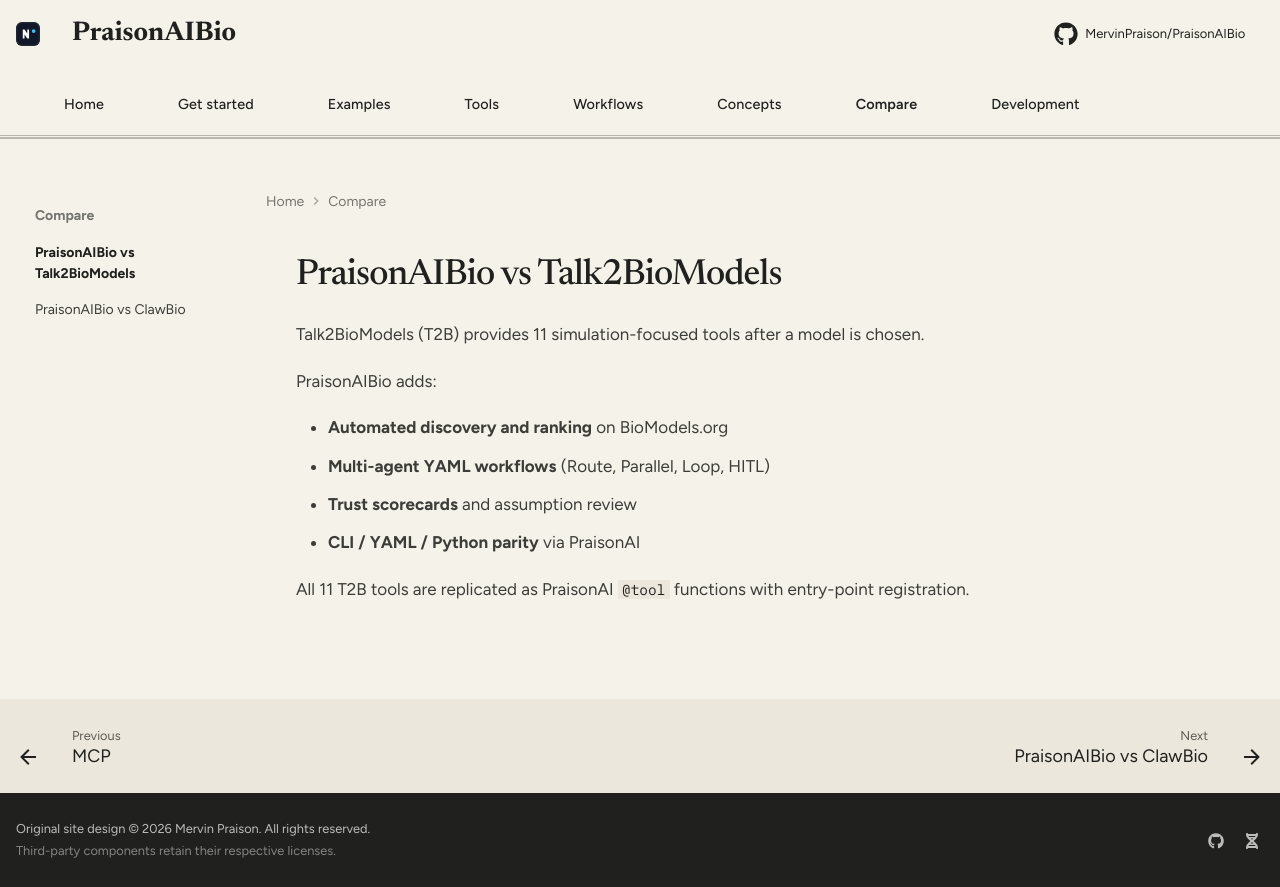

repository: MervinPraison/PraisonAIBio · page: concepts/vs-t2b/index.html · generator: mkdocs

# PraisonAIBio vs Talk2BioModels

Talk2BioModels (T2B) provides 11 simulation-focused tools after a model is chosen.

PraisonAIBio adds:

- **Automated discovery and ranking** on BioModels.org
- **Multi-agent YAML workflows** (Route, Parallel, Loop, HITL)
- **Trust scorecards** and assumption review
- **CLI / YAML / Python parity** via PraisonAI

All 11 T2B tools are replicated as PraisonAI `@tool` functions with entry-point registration.
